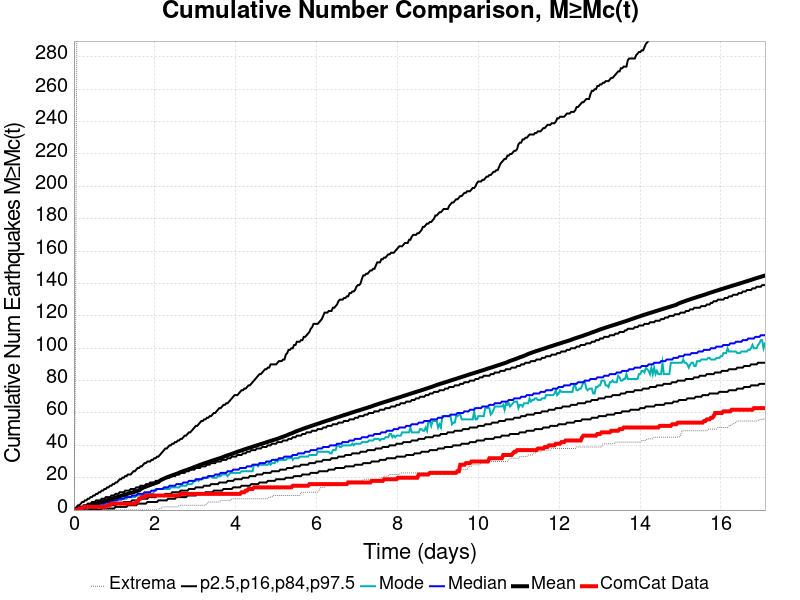

The file beside this chart, header and first rows:
Time (days), ComCat Data, Simulation Mean, Simulation Median, Simulation Mode, Simulation Minimum, Simulation Maximum, 2.5 %-ile, 16 %-ile, 84 %-ile, 97.5 %-ile
0.0, 0.0, 0.0, 0.0, 0.0, 0.0, 0.0, 0.0, 0.0, 0.0, 0.0
0.03425, 0.0, 0.2141, 0.0, 0.0, 0.0, 81.0, 0.0, 0.0, 1.0, 1.0
0.0685, 0.0, 0.471, 0.0, 0.0, 0.0, 282.0, 0.0, 0.0, 1.0, 2.0
0.1027, 0.0, 0.7363, 0.0, 0.0, 0.0, 483.0, 0.0, 0.0, 1.0, 3.0
0.137, 1.0, 0.9726, 1.0, 0.0, 0.0, 604.0, 0.0, 0.0, 2.0, 3.0
0.1712, 1.0, 1.226, 1.0, 0.0, 0.0, 697.0, 0.0, 0.0, 2.0, 4.0
0.2055, 1.0, 1.495, 1.0, 1.0, 0.0, 758.0, 0.0, 0.0, 2.0, 5.0
0.2397, 2.0, 1.757, 1.0, 1.0, 0.0, 807.0, 0.0, 0.0, 3.0, 5.0
0.274, 2.0, 2.027, 1.0, 1.0, 0.0, 848.0, 0.0, 0.0, 3.0, 6.0
0.3082, 2.0, 2.273, 2.0, 1.0, 0.0, 899.0, 0.0, 0.0, 3.0, 6.0
0.3425, 2.0, 2.523, 2.0, 1.0, 0.0, 938.0, 0.0, 1.0, 4.0, 7.0
0.3767, 2.0, 2.772, 2.0, 2.0, 0.0, 981.0, 0.0, 1.0, 4.0, 7.0
0.411, 2.0, 3.018, 2.0, 2.0, 0.0, 1014, 0.0, 1.0, 4.0, 8.0
0.4452, 2.0, 3.282, 2.0, 2.0, 0.0, 1036, 0.0, 1.0, 5.0, 8.0
0.4795, 2.0, 3.544, 3.0, 2.0, 0.0, 1058, 0.0, 1.0, 5.0, 9.0
0.5137, 2.0, 3.802, 3.0, 2.0, 0.0, 1071, 0.0, 1.0, 5.0, 9.0
0.548, 2.0, 4.06, 3.0, 2.0, 0.0, 1091, 0.0, 1.0, 6.0, 10.0
0.5822, 2.0, 4.341, 3.0, 3.0, 0.0, 1107, 0.0, 2.0, 6.0, 10.0
0.6165, 2.0, 4.595, 4.0, 3.0, 0.0, 1128, 0.0, 2.0, 6.0, 11.0
0.6507, 2.0, 4.837, 4.0, 3.0, 0.0, 1147, 0.0, 2.0, 6.0, 11.0
0.685, 2.0, 5.078, 4.0, 3.0, 0.0, 1157, 1.0, 2.0, 7.0, 12.0
0.7192, 2.0, 5.338, 4.0, 4.0, 0.0, 1181, 1.0, 2.0, 7.0, 12.0
0.7535, 2.0, 5.587, 4.0, 4.0, 0.0, 1201, 1.0, 2.0, 7.0, 13.0
0.7877, 2.0, 5.851, 5.0, 4.0, 0.0, 1224, 1.0, 2.0, 8.0, 13.0
0.822, 3.0, 6.108, 5.0, 4.0, 0.0, 1235, 1.0, 3.0, 8.0, 14.0
0.8562, 3.0, 6.367, 5.0, 4.0, 0.0, 1251, 1.0, 3.0, 8.0, 14.0
0.8905, 3.0, 6.618, 5.0, 5.0, 0.0, 1262, 1.0, 3.0, 8.0, 15.0
0.9247, 4.0, 6.889, 5.0, 5.0, 0.0, 1276, 1.0, 3.0, 9.0, 15.0
0.959, 4.0, 7.179, 6.0, 5.0, 0.0, 1293, 1.0, 3.0, 9.0, 16.0
0.9932, 4.0, 7.454, 6.0, 5.0, 0.0, 1304, 1.0, 3.0, 9.0, 16.0
1.027, 4.0, 7.719, 6.0, 6.0, 0.0, 1320, 2.0, 3.0, 10.0, 17.0
1.062, 4.0, 7.976, 6.0, 6.0, 0.0, 1330, 2.0, 4.0, 10.0, 17.0
1.096, 4.0, 8.241, 7.0, 6.0, 0.0, 1343, 2.0, 4.0, 10.0, 18.0
1.13, 4.0, 8.534, 7.0, 6.0, 0.0, 1351, 2.0, 4.0, 11.0, 19.0
1.164, 4.0, 8.793, 7.0, 6.0, 0.0, 1359, 2.0, 4.0, 11.0, 19.0
1.199, 4.0, 9.049, 7.0, 7.0, 0.0, 1369, 2.0, 4.0, 11.0, 20.0
1.233, 4.0, 9.331, 7.0, 7.0, 0.0, 1374, 2.0, 5.0, 11.0, 20.0
1.267, 4.0, 9.588, 8.0, 7.0, 0.0, 1384, 2.0, 5.0, 12.0, 21.0
1.301, 4.0, 9.844, 8.0, 7.0, 0.0, 1392, 2.0, 5.0, 12.0, 21.0
1.336, 4.0, 10.08, 8.0, 8.0, 0.0, 1398, 3.0, 5.0, 12.0, 22.0
1.37, 4.0, 10.33, 8.0, 8.0, 0.0, 1406, 3.0, 5.0, 12.0, 22.0
1.404, 4.0, 10.58, 8.0, 8.0, 0.0, 1411, 3.0, 5.0, 13.0, 22.0
1.438, 4.0, 10.83, 9.0, 8.0, 0.0, 1420, 3.0, 6.0, 13.0, 23.0
1.473, 4.0, 11.08, 9.0, 8.0, 0.0, 1433, 3.0, 6.0, 13.0, 24.0
1.507, 4.0, 11.35, 9.0, 8.0, 0.0, 1440, 3.0, 6.0, 13.0, 24.0
1.541, 5.0, 11.63, 9.0, 9.0, 0.0, 1445, 3.0, 6.0, 14.0, 25.0
1.575, 5.0, 11.88, 10.0, 9.0, 0.0, 1452, 4.0, 6.0, 14.0, 26.0
1.61, 7.0, 12.15, 10.0, 9.0, 0.0, 1456, 4.0, 6.0, 14.0, 26.0
1.644, 7.0, 12.88, 10.0, 9.0, 0.0, 4817, 4.0, 7.0, 15.0, 27.0
1.678, 8.0, 13.39, 10.0, 9.0, 0.0, 7400, 4.0, 7.0, 15.0, 27.0
1.712, 8.0, 13.79, 10.0, 10.0, 0.0, 8830, 4.0, 7.0, 15.0, 28.0
1.747, 8.0, 14.15, 11.0, 10.0, 0.0, 9913, 4.0, 7.0, 15.0, 29.0
1.781, 9.0, 14.48, 11.0, 10.0, 0.0, 10722, 4.0, 7.0, 16.0, 29.0
1.815, 9.0, 14.81, 11.0, 10.0, 0.0, 11401, 5.0, 7.0, 16.0, 30.0
1.849, 9.0, 15.15, 11.0, 10.0, 0.0, 11917, 5.0, 8.0, 16.0, 30.0
1.884, 9.0, 15.46, 11.0, 10.0, 0.0, 12388, 5.0, 8.0, 17.0, 30.0
1.918, 9.0, 15.79, 12.0, 10.0, 0.0, 12781, 5.0, 8.0, 17.0, 31.0
1.952, 9.0, 16.1, 12.0, 10.0, 0.0, 13143, 5.0, 8.0, 17.0, 31.0
1.986, 9.0, 16.42, 12.0, 12.0, 0.0, 13447, 5.0, 8.0, 17.0, 32.0
2.021, 9.0, 16.73, 12.0, 13.0, 0.0, 13761, 5.0, 8.0, 18.0, 32.0
... 440 more rows
